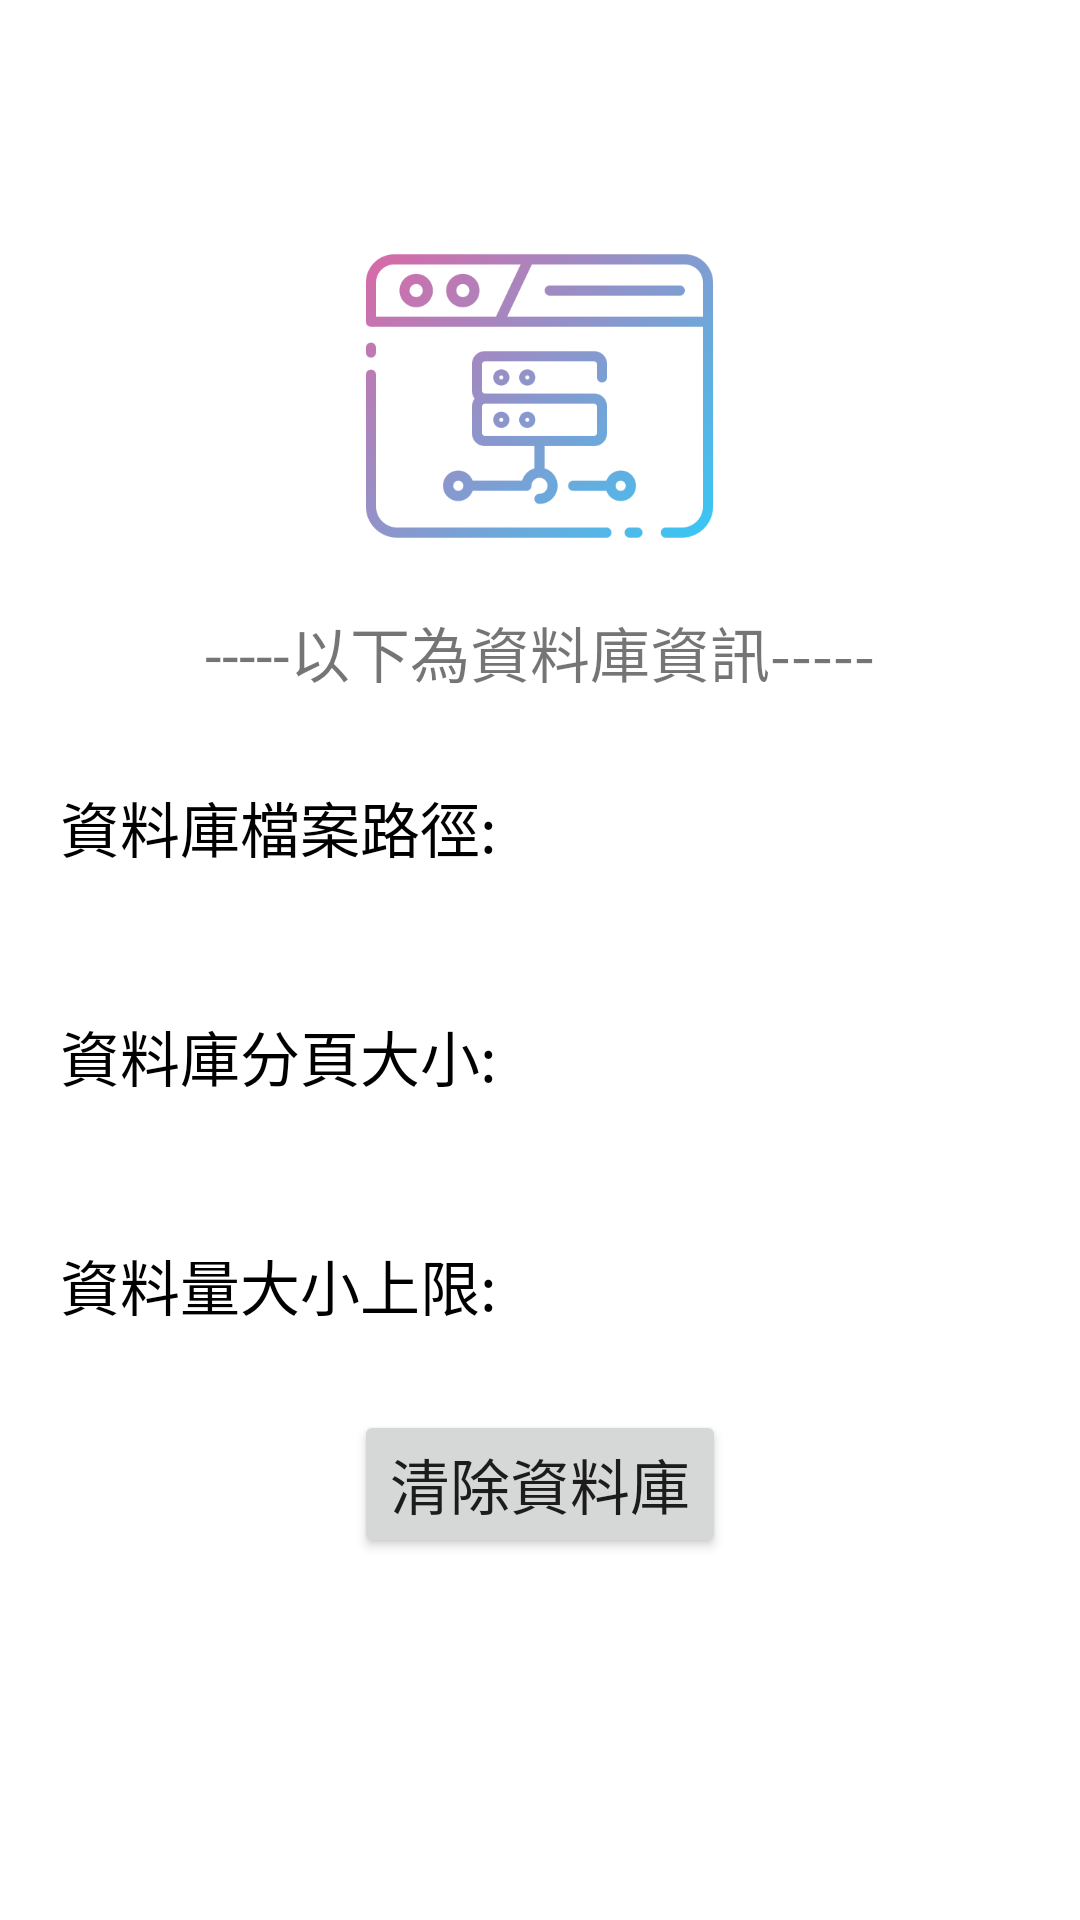

Here is an Android app screen rendered from its layout file. Give the layout XML and the strings, colors and styles it references.
<!-- AndroidManifest.xml: application theme Theme.FinalProject -->
<!-- res/layout/activity_settings_database_info.xml -->
<?xml version="1.0" encoding="utf-8"?>
<RelativeLayout xmlns:android="http://schemas.android.com/apk/res/android"
    xmlns:app="http://schemas.android.com/apk/res-auto"
    xmlns:tools="http://schemas.android.com/tools"
    android:layout_width="match_parent"
    android:layout_height="match_parent"
    android:orientation="vertical"
    tools:context=".SettingsDatabaseInfo">

    <ScrollView
        android:layout_width="match_parent"
        android:layout_height="match_parent">

        <LinearLayout
            android:layout_width="match_parent"
            android:layout_height="wrap_content"
            android:layout_marginHorizontal="20dp"
            android:layout_marginTop="40dp"
            android:gravity="center_vertical"
            android:orientation="vertical">

            <ImageView
                android:id="@+id/imageView"
                android:layout_width="139dp"
                android:layout_height="124dp"
                android:layout_gravity="center"
                android:layout_marginTop="30dp"
                app:srcCompat="@drawable/database" />

            <TextView
                android:id="@+id/textView"
                android:layout_width="match_parent"
                android:layout_height="47dp"
                android:gravity="center"
                android:text="@string/settings_databaseInfo_titleText"
                android:textSize="20dp" />

            <TextView
                android:id="@+id/textView4"
                android:layout_width="match_parent"
                android:layout_height="20dp" />

            <TextView
                android:layout_width="match_parent"
                android:layout_height="wrap_content"
                android:text="@string/settings_databaseInfo_pathText"
                android:textColor="@android:color/black"
                android:textSize="20sp" />

            <TextView
                android:id="@+id/settings_databaseInfo_showPath"
                android:layout_width="match_parent"
                android:layout_height="wrap_content"
                android:text=""
                android:textColor="@android:color/black"
                android:textSize="20sp" />
            
            <TextView
                android:layout_width="match_parent"
                android:layout_height="20dp" />

            <TextView
                android:layout_width="match_parent"
                android:layout_height="wrap_content"
                android:text="@string/settings_databaseInfo_sizeText"
                android:textColor="@android:color/black"
                android:textSize="20sp" />

            <TextView
                android:id="@+id/settings_databaseInfo_showSize"
                android:layout_width="match_parent"
                android:layout_height="wrap_content"
                android:text=""
                android:textColor="@android:color/black"
                android:textSize="20sp" />

            <TextView
                android:layout_width="match_parent"
                android:layout_height="20dp" />

            <TextView
                android:layout_width="match_parent"
                android:layout_height="wrap_content"
                android:text="@string/settings_databaseInfo_boundText"
                android:textColor="@android:color/black"
                android:textSize="20sp" />

            <TextView
                android:id="@+id/settings_databaseInfo_showBound"
                android:layout_width="match_parent"
                android:layout_height="wrap_content"
                android:text=""
                android:textColor="@android:color/black"
                android:textSize="20sp" />

            <LinearLayout
                android:layout_width="match_parent"
                android:layout_height="match_parent"
                android:layout_marginBottom="100dp"
                android:gravity="center"
                android:orientation="vertical">

                <Button
                    android:id="@+id/setting_resetPassword_confirmBtn"
                    android:layout_width="wrap_content"
                    android:layout_height="wrap_content"
                    android:gravity="center"
                    android:onClick="clearDatabase"
                    android:text="@string/settings_databaseInfo_clearDatabaseBtnText"
                    android:textSize="20dp" />
            </LinearLayout>

        </LinearLayout>
    </ScrollView>

</RelativeLayout>
<!-- resources referenced by this layout -->
<resources>
  <!-- drawable database: png bitmap (drawable, 28212 bytes) -->
  <string name="settings_databaseInfo_boundText">資料量大小上限:</string>
  <string name="settings_databaseInfo_clearDatabaseBtnText">清除資料庫</string>
  <string name="settings_databaseInfo_pathText">資料庫檔案路徑:</string>
  <string name="settings_databaseInfo_sizeText">資料庫分頁大小:</string>
  <string name="settings_databaseInfo_titleText">-----以下為資料庫資訊-----</string>
  <style name="Theme.FinalProject" parent="Theme.MaterialComponents.DayNight.DarkActionBar">
          
          <item name="colorPrimary">@color/purple_500</item>
          <item name="colorPrimaryVariant">@color/purple_700</item>
          <item name="colorOnPrimary">@color/white</item>
          
          <item name="colorSecondary">@color/teal_200</item>
          <item name="colorSecondaryVariant">@color/teal_700</item>
          <item name="colorOnSecondary">@color/black</item>
          
          <item name="android:statusBarColor">?attr/colorPrimaryVariant</item>
          
      </style>
  <color name="purple_500">#FF6200EE</color>
  <color name="purple_700">#FF3700B3</color>
  <color name="white">#FFFFFFFF</color>
  <color name="teal_200">#FF03DAC5</color>
  <color name="teal_700">#FF018786</color>
  <color name="black">#FF000000</color>
</resources>
